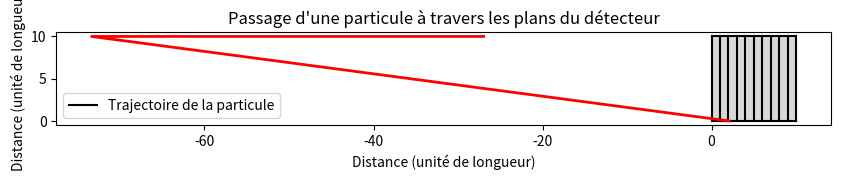

Reproduce this figure in Python.
import numpy as np
import matplotlib.pyplot as plt
import random as rand

class ParticleTrajectory:
    def generate_position(self):
        # Générer une piste aléatoire entre 0 et 9
        piste = rand.randint(0, 9)
        # Générer une position initiale aléatoire à l'intérieur de cette piste
        return piste * D / 10 + rand.uniform(0, D / 10)
    
    def distr_theta(self):
        # Générer une variable aléatoire uniforme entre 0 et 1
        u = np.random.rand()
        # Calculer l'angle theta en fonction de la distribution x^2
        theta = np.arcsin(np.sqrt(u) * np.sin(np.pi / 3))
        # Choisir aléatoirement la direction de l'angle
        if np.random.rand() < 0.5:
            return np.pi / 2 - theta  # Particule partant vers la droite
        else:
            return -(np.pi / 2 - theta)  # Particule partant vers la gauche

    def tracer_droites_et_rectangles(self, D, d):
        # Initialisations pour le tracé
        plt.figure(figsize=(10, 10))
        plt.plot([0, D], [0, 0], 'k')  # Première droite
        plt.plot([0, D], [d, d], 'k')  # Deuxième droite
        
        # Tracer les droites et rectangles
        for i in range(11):
            plt.plot([i * D/10, i * D/10], [0, d], 'k')  # Droites perpendiculaires
        for i in range(10):
            plt.fill([i * D/10, (i+1) * D/10, (i+1) * D/10, i * D/10], [0, 0, d, d], 'gray', alpha=0.3)

        # Générer des positions et angles aléatoires
        position_initiale = self.generate_position()
        angle_incidence = self.distr_theta()

        # Trajectoire et calculs pour la particule
        traj_x = [position_initiale]
        traj_y = [0]

        # Calcul des distances parcourues dans chaque rectangle
        distances_rectangle = [0] * 10
        i = position_initiale / (D / 10)  # Position initiale relative à la première piste
        N = int(D / (d * np.tan(abs(angle_incidence))))  # Nombre total de pistes traversées

        # Pour la première piste
        distances_rectangle[int(i)] = i * d / np.cos(angle_incidence)

        # Calculs pour les autres pistes jusqu'à la dernière
        for j in range(int(i) + 1, N):
            distances_rectangle[j] = d / np.cos(angle_incidence)

        # Pour la dernière piste, si la particule atteint y = d
        a = D - ((N - 1) - i) * d * np.tan(abs(angle_incidence))
        distances_rectangle[N] = a / np.cos(angle_incidence) if N < 10 else 0  # Assurer que N ne dépasse pas les limites

        # Calculer et tracer la trajectoire réelle de la particule
        # Remarque : Cette partie peut être ajustée si nécessaire pour correspondre à la logique spécifique de votre simulation
        for idx, distance in enumerate(distances_rectangle):
            if distance > 0:  # Si la particule traverse la piste
                x_start = idx * (D / 10)
                x_end = min(x_start + distance * np.sin(angle_incidence), D)
                y_end = min(distance * np.cos(angle_incidence), d)
                traj_x.append(x_end)
                traj_y.append(y_end)

        plt.plot(traj_x, traj_y, 'r-', linewidth=2)

        # Labels et légendes
        plt.xlabel('Distance (unité de longueur)')
        plt.ylabel('Distance (unité de longueur)')
        plt.title('Passage d\'une particule à travers les plans du détecteur')
        plt.legend(['Trajectoire de la particule'])
        plt.gca().set_aspect('equal', adjustable='box')
        plt.show()

        return distances_rectangle

# Utilisation de la classe
particle_trajectory = ParticleTrajectory()
D = 10.0  # Largeur de l'espace entre les deux plans
d = 10.0  # Hauteur de chaque petit rectangle
distances = particle_trajectory.tracer_droites_et_rectangles(D, d)
print("Distances parcourues dans chaque petit rectangle :", distances)
